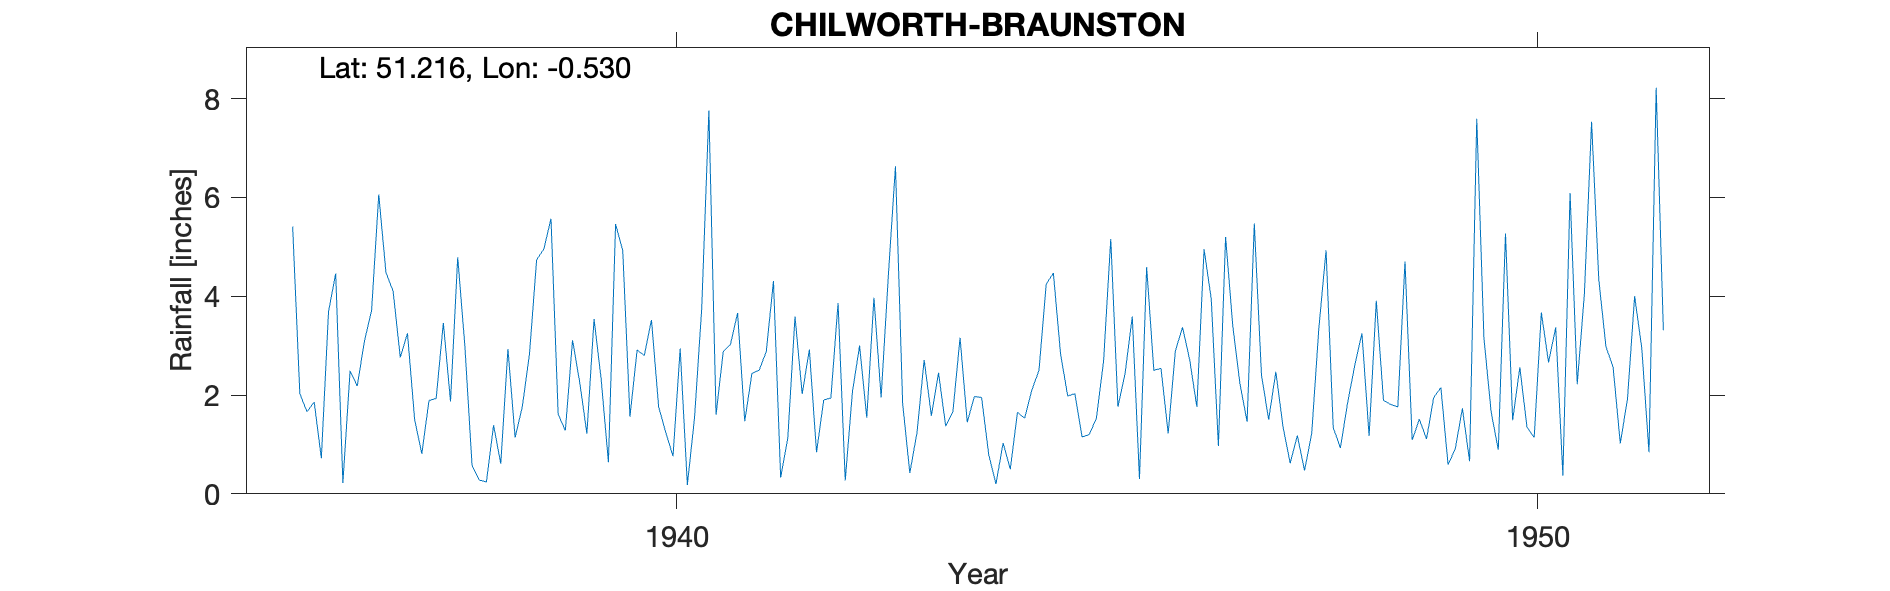

Data behind this chart, as committed beside it:
CHILWORTH-BRAUNSTON, , , , , , , , , , , , , , , , , , , , , , , 
Grid ref, TQ028473, Long, -0.5295, Lat, 51.22, Elevation, 170, ft, , , , , , , , , , , , , , , 
Station no, 200/5, , , , , , , , , , , , , , , , , , , , , , 
, 1931, 1932, 1933, 1934, 1935, 1936, 1937, 1938, 1939, 1940, 1941, 1942, 1943, 1944, 1945, 1946, 1947, 1948, 1949, 1950, 1951, 1952, 1953
January, , , , , , 5.41, 6.06, 2.99, 5.57, 2.91, 2.88, 2.92, 6.63, 1.95, 1.98, 2.5, 2.23, 4.93, 1.09, 0.89, 4.05, , 
February, , , , , , 2.03, 4.48, 0.57, 1.61, 2.8, 3.02, 0.84, 1.83, 0.79, 2.03, 2.54, 1.46, 1.34, 1.51, 5.27, 7.53, , 
March, , , , , , 1.66, 4.1, 0.28, 1.28, 3.52, 3.66, 1.9, 0.42, 0.2, 1.15, 1.22, 5.47, 0.93, 1.11, 1.49, 4.34, , 
April, , , , , , 1.86, 2.76, 0.24, 3.11, 1.76, 1.47, 1.94, 1.24, 1.03, 1.2, 2.89, 2.41, 1.84, 1.95, 2.56, 2.98, , 
May, , , , , , 0.72, 3.25, 1.39, 2.26, 1.24, 2.44, 3.86, 2.71, 0.5, 1.53, 3.37, 1.5, 2.6, 2.15, 1.35, 2.56, , 
June, , , , , , 3.69, 1.5, 0.61, 1.22, 0.76, 2.5, 0.27, 1.58, 1.65, 2.69, 2.71, 2.47, 3.25, 0.59, 1.14, 1.02, , 
July, , , , , , 4.46, 0.81, 2.93, 3.54, 2.94, 2.88, 2.06, 2.45, 1.53, 5.16, 1.76, 1.36, 1.17, 0.91, 3.67, 1.92, , 
August, , , , , , 0.22, 1.89, 1.14, 2.31, 0.18, 4.31, 3, 1.37, 2.1, 1.76, 4.95, 0.62, 3.91, 1.73, 2.66, 4, , 
September, , , , , , 2.49, 1.93, 1.76, 0.64, 1.54, 0.33, 1.54, 1.66, 2.5, 2.44, 3.95, 1.18, 1.89, 0.66, 3.37, 2.94, , 
October, , , , , , 2.18, 3.46, 2.83, 5.46, 3.75, 1.13, 3.97, 3.16, 4.24, 3.59, 0.97, 0.47, 1.81, 7.59, 0.37, 0.84, , 
November, , , , , , 3.09, 1.87, 4.74, 4.92, 7.76, 3.59, 1.95, 1.45, 4.47, 0.3, 5.2, 1.22, 1.76, 3.15, 6.09, 8.22, , 
December, , , , , , 3.71, 4.79, 4.95, 1.56, 1.6, 2.02, 4.4, 1.97, 2.84, 4.59, 3.4, 3.36, 4.7, 1.66, 2.22, 3.31, , 
Total, , , , , , 31.52, 36.9, 24.43, 33.48, 30.76, 30.23, 28.65, 26.47, 23.8, 28.42, 35.46, 23.75, 30.13, 24.1, 31.08, 43.71, , 
Dorking Road, , , , , , , , , , , , , , , , , , , , , , , 
